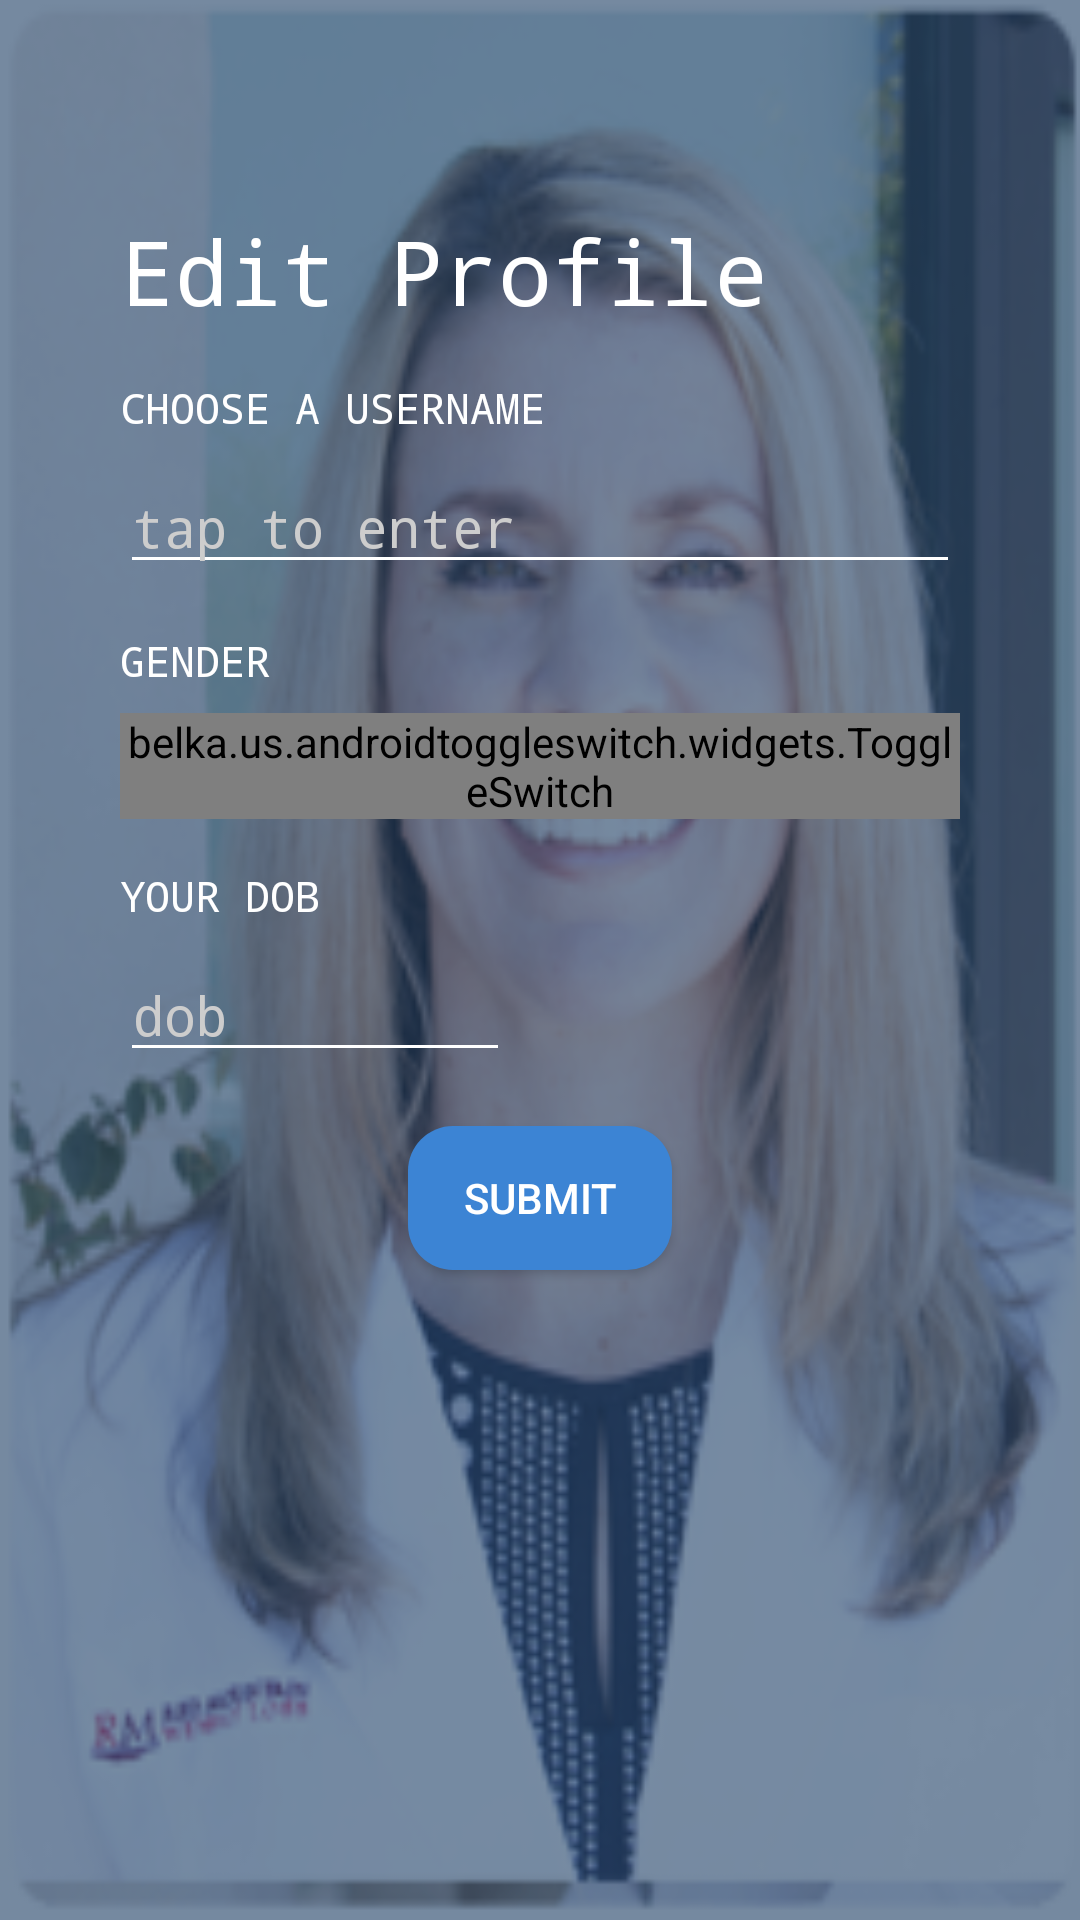

Android layout source for this screen:
<!-- AndroidManifest.xml: application theme AppTheme -->
<!-- res/layout/activity_edit_profile.xml -->
<?xml version="1.0" encoding="utf-8"?>
<RelativeLayout xmlns:android="http://schemas.android.com/apk/res/android"
    xmlns:app="http://schemas.android.com/apk/res-auto"
    xmlns:tools="http://schemas.android.com/tools"
    android:layout_width="match_parent"
    android:layout_height="match_parent"
    android:orientation="vertical"
    android:background="@drawable/dd"
    tools:context=".EditProfile">



    <ImageView
        android:layout_width="match_parent"
        android:layout_height="match_parent"
        android:src="@drawable/darkshade"/>



    <LinearLayout
        android:layout_width="match_parent"
        android:layout_height="match_parent"
        android:orientation="vertical">


        <ImageView
            android:id="@+id/imageButton3"
            android:layout_width="wrap_content"
            android:layout_height="wrap_content"
            android:layout_marginStart="16dp"
            android:layout_marginTop="40dp"
            android:background="@drawable/arrow"
            app:layout_constraintStart_toStartOf="parent"
            app:layout_constraintTop_toTopOf="parent" />


        <TextView
            android:id="@+id/textView7"
            android:layout_width="wrap_content"
            android:layout_height="wrap_content"
            android:layout_marginStart="40dp"
            android:layout_marginTop="30dp"
            android:text="Edit Profile"
            android:textColor="#ffffff"
            android:textSize="30dp"
            android:typeface="monospace"/>


        <TextView
            android:id="@+id/textView11"
            android:layout_width="wrap_content"
            android:layout_height="wrap_content"
            android:layout_marginStart="40dp"
            android:layout_marginTop="16dp"
            android:text="CHOOSE A USERNAME"
            android:textColor="#ffffff"
            android:typeface="monospace"
            app:layout_constraintStart_toStartOf="parent"
            app:layout_constraintTop_toBottomOf="@+id/textView15" />

        <EditText
            android:id="@+id/name"
            android:layout_width="match_parent"
            android:layout_height="wrap_content"
            android:layout_marginStart="40dp"
            android:layout_marginTop="8dp"
            android:layout_marginEnd="40dp"
            android:ems="10"
            android:typeface="monospace"
            android:inputType="textPersonName"
            android:textColor="#ffffff"
            android:hint="tap to enter"
            android:textColorHint="#cdcdcd"
            android:backgroundTint="#ffffff"
            />



        <TextView
            android:id="@+id/textView16"
            android:layout_width="wrap_content"
            android:layout_height="wrap_content"
            android:layout_marginStart="40dp"
            android:layout_marginTop="16dp"
            android:text="GENDER"
            android:typeface="monospace"
            android:textColor="#ffffff"
            app:layout_constraintStart_toStartOf="parent"
            app:layout_constraintTop_toBottomOf="@+id/editText3" />

        <belka.us.androidtoggleswitch.widgets.ToggleSwitch
            android:id="@+id/textView17"
            android:layout_width="wrap_content"
            android:layout_height="wrap_content"
            android:layout_marginStart="40dp"
            android:layout_marginTop="8dp"
            android:layout_marginEnd="40dp"
            android:background="@drawable/blue_stroke"
            android:textSize="16sp"
            app:activeBgColor="@color/colorPrimary"
            app:activeTextColor="#fff"
            app:cornerRadius="30dp"
            app:inactiveBgColor="#00000000"
            app:inactiveTextColor="#000"
            app:separatorColor="@color/colorPrimary"
            app:textToggleLeft="MALE"
            app:textToggleRight="FEMALE"
            app:toggleWidth="100dp"
            app:layout_constraintEnd_toEndOf="parent"
            app:layout_constraintHorizontal_bias="0.0"
            app:layout_constraintStart_toStartOf="parent"
            app:layout_constraintTop_toBottomOf="@+id/textView16" />


        <TextView
            android:id="@+id/textView12"
            android:layout_width="wrap_content"
            android:layout_height="wrap_content"
            android:layout_marginStart="40dp"
            android:layout_marginTop="16dp"
            android:text="YOUR DOB"
            android:textColor="#ffffff"
            android:typeface="monospace"
            app:layout_constraintStart_toStartOf="parent"
            app:layout_constraintTop_toBottomOf="@+id/textView17" />

        <EditText
            android:id="@+id/age"
            android:layout_width="130dp"
            android:layout_height="wrap_content"
            android:layout_marginStart="40dp"
            android:layout_marginTop="8dp"
            android:ems="10"
            android:inputType="number"
            android:typeface="monospace"
            android:textColor="#ffffff"
            android:maxEms="2"
            android:focusable="false"
            android:hint="dob"
            android:textColorHint="#cdcdcd"
            android:backgroundTint="#ffffff"
            app:layout_constraintStart_toStartOf="parent"
            app:layout_constraintTop_toBottomOf="@+id/textView12" />


        <Button
            android:layout_width="wrap_content"
            android:layout_height="wrap_content"
            android:layout_gravity="center"
            android:text="Submit"
            android:layout_marginTop="18dp"
            android:id="@+id/submit"
            android:textColor="#ffffff"
            android:background="@drawable/bllebtn"/>



    </LinearLayout>

    <ProgressBar
        android:layout_width="wrap_content"
        android:layout_height="wrap_content"
        android:id="@+id/progress"
        android:layout_centerInParent="true"
        android:visibility="gone"/>

</RelativeLayout>
<!-- resources referenced by this layout -->
<resources>
  <color name="colorPrimary">#46688E</color>
  <!-- drawable bllebtn (drawable) -->
  <?xml version="1.0" encoding="utf-8"?>
  <shape xmlns:android="http://schemas.android.com/apk/res/android"
      android:shape="rectangle">
  
  
      <corners
          android:radius="15dp"
          />
  
      <solid
          android:color="#3c84d4"/>
  
  </shape>
  <!-- drawable blue_stroke (drawable) -->
  <?xml version="1.0" encoding="utf-8"?>
  <shape xmlns:android="http://schemas.android.com/apk/res/android"
      android:shape="rectangle">
  
      <solid
          android:color="#00000000"/>
  
      <stroke
          android:color="@color/colorPrimary"
          android:width="1dp"/>
  
      <corners
          android:radius="30dp"/>
  
  </shape>
  <!-- drawable darkshade (drawable) -->
  <?xml version="1.0" encoding="utf-8"?>
  <shape xmlns:android="http://schemas.android.com/apk/res/android"
      android:shape="rectangle">
  
  
  
      <solid
          android:color="#991d3e64"/>
  
  </shape>
  <!-- drawable dd: png bitmap (drawable, 101505 bytes) -->
  <style name="AppTheme" parent="Theme.AppCompat.Light.NoActionBar">
          
          <item name="colorPrimary">@color/colorPrimary</item>
          <item name="colorPrimaryDark">@color/colorPrimaryDark</item>
          <item name="colorAccent">@color/colorAccent</item>
          <item name="drawerArrowStyle">@style/MaterialDrawer.DrawerArrowStyle</item>
      </style>
  <color name="colorPrimaryDark">#edecec</color>
  <color name="colorAccent">#46688E</color>
  <style name="MaterialDrawer.DrawerArrowStyle" parent="Widget.AppCompat.DrawerArrowToggle">
  
          <item name="spinBars">false</item>
          <item name="color">@android:color/white</item>
  
      </style>
</resources>
